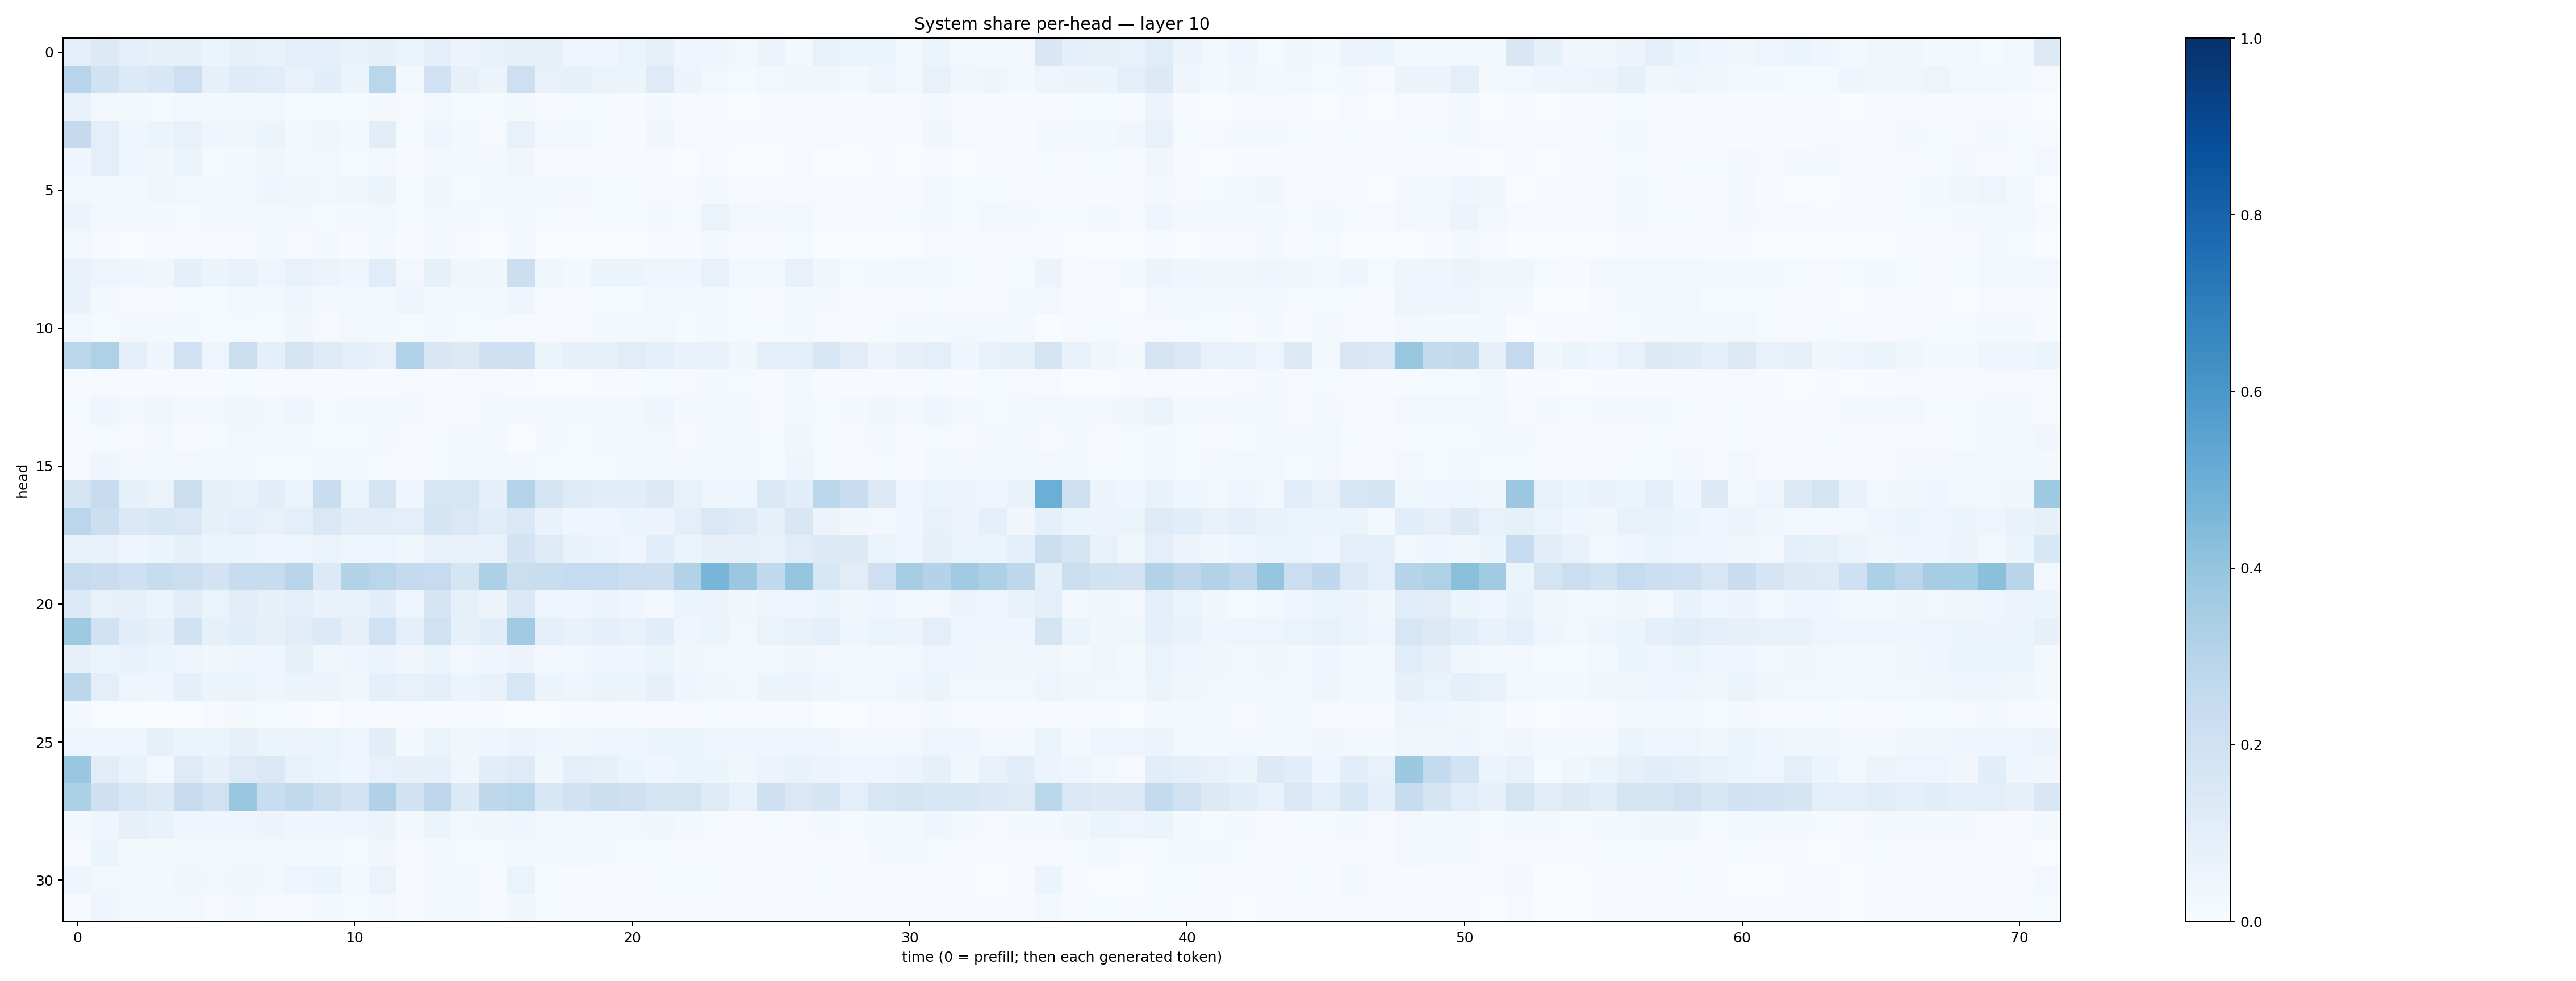

Source data for this figure (header and first rows):
0.0874059, 0.12941091, 0.094831966, 0.0782519, 0.08422823, 0.05328844, 0.084508546, 0.0683694, 0.094801195, 0.09212781, 0.06762115, 0.08166444, 0.051178996, 0.09213942, 0.057173193, 0.07730206, 0.08376518, 0.07932809, 0.04358652, 0.045309942, 0.06509332, 0.084880754, 0.04569596, 0.04358336
0.2962, 0.1903, 0.135, 0.1542, 0.2113, 0.08341, 0.1183, 0.1144, 0.07699, 0.1063, 0.06049, 0.2858, 0.02842, 0.1996, 0.08048, 0.05274, 0.2138, 0.07107, 0.08208, 0.06313, 0.05356, 0.1248, 0.05731, 0.03039
0.07501, 0.02929, 0.01877, 0.0148, 0.02469, 0.01837, 0.02207, 0.02687, 0.0132, 0.01316, 0.01414, 0.01777, 0.01085, 0.0259, 0.01414, 0.01303, 0.01874, 0.004607, 0.01436, 0.0119, 0.00619, 0.02268, 0.009312, 0.007601
0.2521, 0.09772, 0.0416, 0.06094, 0.07745, 0.04603, 0.0324, 0.06004, 0.01892, 0.03783, 0.01974, 0.1043, 0.01538, 0.04628, 0.02314, 0.01152, 0.07102, 0.02673, 0.02828, 0.01287, 0.006634, 0.03351, 0.008318, 0.008651
0.04097, 0.09787, 0.04065, 0.03381, 0.05288, 0.01475, 0.01829, 0.03157, 0.02153, 0.02406, 0.01182, 0.02875, 0.009181, 0.02846, 0.01705, 0.01663, 0.03145, 0.00708, 0.00815, 0.004073, 0.004163, 0.007406, 0.002605, 0.008852
0.03011, 0.0202, 0.01869, 0.03569, 0.02621, 0.01939, 0.02268, 0.04401, 0.03492, 0.029, 0.03127, 0.05217, 0.01447, 0.037, 0.01473, 0.01988, 0.0207, 0.01777, 0.01647, 0.01357, 0.01319, 0.01147, 0.01047, 0.02145
0.05765, 0.02717, 0.02186, 0.0161, 0.01195, 0.02035, 0.02188, 0.03079, 0.02475, 0.0122, 0.02095, 0.0255, 0.01455, 0.02494, 0.0204, 0.0131, 0.02262, 0.01196, 0.01053, 0.0156, 0.01471, 0.01693, 0.01488, 0.06389
0.0239, 0.009871, 0.003719, 0.00622, 0.01012, 0.006137, 0.005893, 0.01991, 0.008021, 0.01774, 0.007061, 0.01739, 0.006006, 0.01776, 0.009184, 0.003531, 0.018, 0.003001, 0.002693, 0.002564, 0.002658, 0.007186, 0.005406, 0.02223
0.06962, 0.04904, 0.04632, 0.03372, 0.09201, 0.06088, 0.07297, 0.0482, 0.07345, 0.05759, 0.04119, 0.1164, 0.0298, 0.08335, 0.03445, 0.0361, 0.217, 0.03569, 0.01894, 0.0611, 0.05324, 0.04058, 0.04369, 0.07571
0.06981, 0.01842, 0.008566, 0.008119, 0.01521, 0.015, 0.03102, 0.01711, 0.03984, 0.0195, 0.02232, 0.01621, 0.04616, 0.03034, 0.02325, 0.02564, 0.0442, 0.009464, 0.006642, 0.01338, 0.01431, 0.02986, 0.0188, 0.0244
0.02386, 0.01507, 0.02514, 0.02023, 0.01804, 0.01405, 0.01199, 0.01242, 0.03308, 0.01084, 0.0276, 0.01876, 0.01472, 0.01648, 0.01409, 0.01505, 0.01098, 0.007933, 0.009276, 0.01765, 0.02046, 0.02578, 0.01496, 0.02264
0.2781, 0.323, 0.09556, 0.04214, 0.1994, 0.04986, 0.2263, 0.09115, 0.1752, 0.1225, 0.101, 0.07783, 0.31, 0.1487, 0.1265, 0.2103, 0.2107, 0.0596, 0.07879, 0.0829, 0.1098, 0.09328, 0.06799, 0.06777
0.007083, 0.01095, 0.004798, 0.007443, 0.006227, 0.006563, 0.01326, 0.006028, 0.01145, 0.007608, 0.006013, 0.006399, 0.007954, 0.006392, 0.009767, 0.00983, 0.004948, 0.003579, 0.003271, 0.005711, 0.007608, 0.01189, 0.01032, 0.02225
0.01302, 0.04551, 0.02897, 0.03295, 0.01931, 0.02525, 0.03539, 0.02887, 0.04324, 0.01416, 0.01982, 0.0257, 0.02019, 0.01085, 0.01092, 0.01923, 0.01682, 0.01786, 0.01747, 0.02179, 0.02576, 0.0425, 0.0171, 0.02192
0.004216, 0.01493, 0.01132, 0.02317, 0.006163, 0.01407, 0.02454, 0.01661, 0.01637, 0.01221, 0.01221, 0.01616, 0.01001, 0.01506, 0.01661, 0.02175, 0.003204, 0.01807, 0.0154, 0.01742, 0.01617, 0.02792, 0.01056, 0.01946
0.009266, 0.04477, 0.0201, 0.0251, 0.02675, 0.01705, 0.02136, 0.01213, 0.01501, 0.01637, 0.01621, 0.015, 0.007594, 0.01176, 0.0159, 0.01999, 0.02044, 0.0128, 0.01347, 0.01522, 0.02108, 0.01898, 0.01937, 0.02737
0.1728, 0.2388, 0.08228, 0.06312, 0.223, 0.08346, 0.07248, 0.1022, 0.06421, 0.2336, 0.05333, 0.1752, 0.04019, 0.158, 0.1603, 0.08613, 0.2982, 0.1719, 0.1239, 0.1079, 0.1094, 0.1279, 0.07034, 0.04846
0.2833, 0.2177, 0.1376, 0.1524, 0.1469, 0.08394, 0.09878, 0.07119, 0.1014, 0.1421, 0.1028, 0.1049, 0.1004, 0.1643, 0.1481, 0.1161, 0.1409, 0.06667, 0.04093, 0.03971, 0.06101, 0.05834, 0.09866, 0.1468
0.07506, 0.0692, 0.04356, 0.05358, 0.08555, 0.05467, 0.06175, 0.04056, 0.04825, 0.06484, 0.0399, 0.04906, 0.03548, 0.07527, 0.0732, 0.06839, 0.1823, 0.1212, 0.06956, 0.06326, 0.0478, 0.1072, 0.05384, 0.07893
0.2447, 0.2287, 0.2083, 0.2385, 0.2258, 0.1817, 0.2377, 0.2368, 0.2947, 0.1332, 0.3155, 0.2868, 0.2507, 0.2475, 0.1698, 0.331, 0.2223, 0.2341, 0.2487, 0.2461, 0.2197, 0.2151, 0.3096, 0.4651
0.1355, 0.07339, 0.08019, 0.06054, 0.102, 0.06304, 0.1094, 0.08588, 0.09498, 0.06927, 0.0688, 0.1067, 0.0492, 0.1662, 0.0833, 0.05708, 0.1418, 0.04979, 0.04573, 0.05624, 0.04626, 0.03104, 0.05222, 0.05785
0.3731, 0.193, 0.1065, 0.07989, 0.1916, 0.08439, 0.1074, 0.08502, 0.1108, 0.1338, 0.07922, 0.2008, 0.08983, 0.1988, 0.08517, 0.1062, 0.3646, 0.08761, 0.06985, 0.0883, 0.07409, 0.1091, 0.04516, 0.05233
0.0783, 0.05261, 0.07257, 0.05203, 0.0506, 0.03744, 0.04547, 0.04174, 0.08593, 0.03547, 0.04451, 0.06173, 0.03166, 0.06162, 0.03079, 0.0432, 0.05712, 0.02598, 0.02819, 0.04981, 0.04272, 0.05922, 0.03855, 0.03095
0.2804, 0.09832, 0.05055, 0.04637, 0.08627, 0.05252, 0.06542, 0.04289, 0.05448, 0.05649, 0.03525, 0.08673, 0.0713, 0.08889, 0.06006, 0.0743, 0.1567, 0.05099, 0.0451, 0.06423, 0.05159, 0.08078, 0.04453, 0.03222
0.01932, 0.003421, 0.003474, 0.003422, 0.002555, 0.008027, 0.01687, 0.01345, 0.009771, 0.003493, 0.008203, 0.006989, 0.008348, 0.007217, 0.005512, 0.005358, 0.003827, 0.003805, 0.006658, 0.0103, 0.007561, 0.01087, 0.009214, 0.01485
0.03981, 0.04163, 0.04889, 0.07873, 0.05277, 0.05079, 0.07966, 0.05916, 0.05727, 0.0664, 0.04896, 0.1022, 0.01875, 0.06556, 0.03778, 0.04511, 0.05753, 0.04082, 0.03558, 0.04804, 0.04785, 0.05307, 0.05104, 0.05013
0.3879, 0.1099, 0.07003, 0.02493, 0.1212, 0.08148, 0.1239, 0.1443, 0.07811, 0.05221, 0.03996, 0.07134, 0.08093, 0.08146, 0.03512, 0.1074, 0.1238, 0.03573, 0.09797, 0.08307, 0.06068, 0.04561, 0.05183, 0.05197
0.3306, 0.2076, 0.1575, 0.1314, 0.2366, 0.1959, 0.3872, 0.2322, 0.2629, 0.2214, 0.182, 0.3179, 0.1884, 0.2744, 0.1338, 0.2706, 0.2875, 0.1535, 0.1935, 0.2161, 0.2052, 0.1683, 0.1778, 0.1205
0.03105, 0.0461, 0.0806, 0.06991, 0.04153, 0.04207, 0.04664, 0.05833, 0.04394, 0.04114, 0.04004, 0.05815, 0.02156, 0.05864, 0.02392, 0.0323, 0.04522, 0.03042, 0.03028, 0.02589, 0.02674, 0.0351, 0.01635, 0.01408
0.007905, 0.06196, 0.01708, 0.01631, 0.02927, 0.01795, 0.02268, 0.02346, 0.02, 0.02062, 0.01494, 0.03383, 0.00961, 0.01742, 0.01275, 0.01197, 0.02222, 0.01917, 0.02438, 0.01575, 0.01175, 0.01426, 0.009119, 0.007053
0.0424, 0.0239, 0.01602, 0.01907, 0.03525, 0.02628, 0.03612, 0.02462, 0.05038, 0.0535, 0.0177, 0.06372, 0.006394, 0.02715, 0.01658, 0.007619, 0.06411, 0.01302, 0.005772, 0.009116, 0.007158, 0.01231, 0.01185, 0.01205
0.006563, 0.04562, 0.02482, 0.0214, 0.02574, 0.0108, 0.0172, 0.01053, 0.01053, 0.022, 0.01252, 0.02681, 0.005955, 0.02148, 0.01819, 0.007911, 0.03807, 0.01303, 0.008711, 0.007321, 0.006951, 0.006222, 0.009358, 0.005487
